Run: headless pygame with SDL's dummy video driver; simulated clock (each Clock.tick advances the game by its frame time, no real sleeping); random seed 0; keys injected as events and as key.get_pressed() state; no mouse input; restart key R tapped at the start of phases 3 and 4.
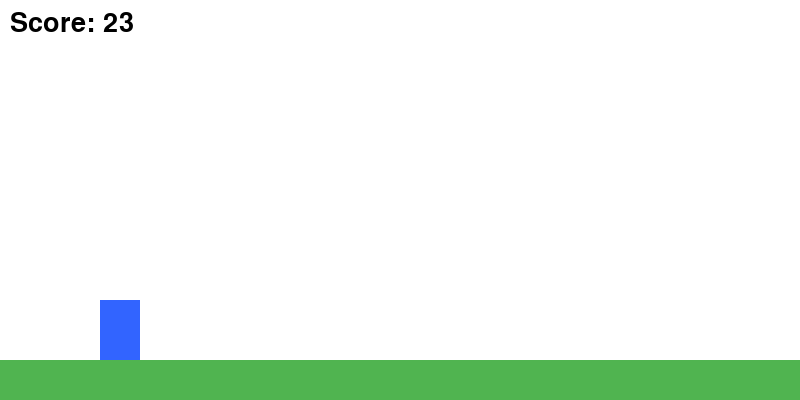
Frame 1 of 4 · flips 1–60 · no input
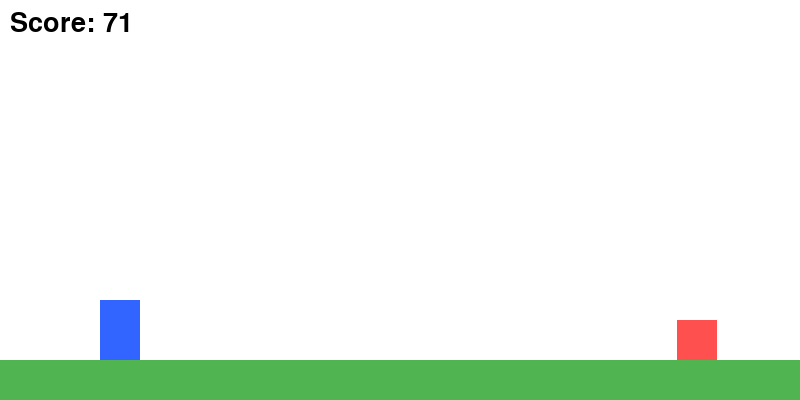
Frame 2 of 4 · flips 61–180 · tapped SPACE, RETURN · held RIGHT (→), D
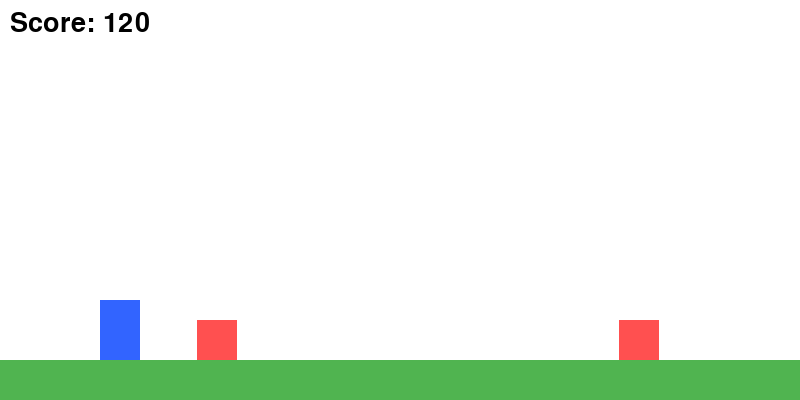
Frame 3 of 4 · flips 181–300 · tapped R · held DOWN (↓), S
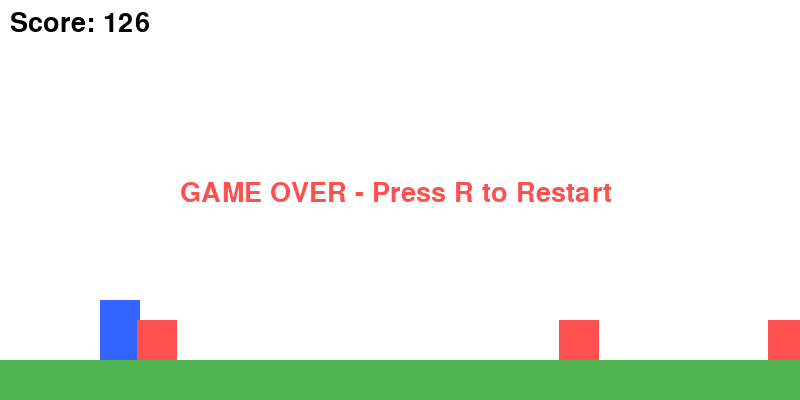
Frame 4 of 4 · flips 301–420 · tapped R · held LEFT (←), A, UP (↑), W

The pygame program that drew these frames:

import pygame
import sys
import random

pygame.init()

# 画面サイズ
WIDTH, HEIGHT = 800, 400
screen = pygame.display.set_mode((WIDTH, HEIGHT))
pygame.display.set_caption("横スクロールアクションゲーム")

# FPS
clock = pygame.time.Clock()

# 色
WHITE = (255, 255, 255)
BLUE = (50, 100, 255)
RED = (255, 80, 80)
BLACK = (0, 0, 0)
GREEN = (80, 180, 80)

# 床
floor_y = HEIGHT - 40

# プレイヤー設定
player_size = (40, 60)
player_x = 100
player_y = floor_y - player_size[1]
player_vel_y = 0
gravity = 0.8
jump_power = -15
on_ground = True

# 背景スクロール
bg_scroll = 0
bg_speed = 4

# 敵設定
enemy_size = (40, 40)
enemy_list = []
enemy_spawn_timer = 0
jump_enemy_list = []
jump_enemy_spawn_timer = 0

class Enemy:
    def __init__(self, x, y, score):
        self.normal_size = (40, 40)  #通常サイズの敵も入れる
        self.big_size = (60, 60)  #大きいサイズの敵
        self.x = x
        self.y = y

        if score >= 1000 and random.random() < 0.3:
            self.size = self.big_size
            self.type = "big"
            self.y = floor_y - self.size[1]  #敵の高さ
        else:
            self.size = self.normal_size
            self.type = "normal"
            self.y = floor_y - self.size[1]

    def get_rect(self):
        return pygame.Rect(self.x, self.y, *self.size)  #衝突判定

    def draw(self, screen):
        color = RED if self.type == "normal" else (180, 0, 0)  #大きい敵なら濃い赤色に
        pygame.draw.rect(screen, color, (self.x, self.y, *self.size))  #四角の左上x,y座標を展開

class EnemyJump:
    def __init__(self, x, y):
        self.x = x
        self.y = y
        self.size = 40
        self.color = RED
        self.vel_y = 0
        self.on_ground = True
        self.glow = False

    def update(self, speed):
        self.x -= speed  # 横移動

        # 光る条件
        if 0 < self.x < 250:  # 画面手前で光る

            self.glow = True
            # 光ったらジャンプ（1回だけ）
            if self.on_ground:
                self.vel_y = -22.7  #負の値が上方向なため大きいほどジャンプ力が大きくなる
                self.on_ground = False  #jumpしたため地面にいない状態
        else:
            self.glow = False  #画面手前にいないときは赤色のまま

        # 重力
        if not self.on_ground:  #空中にいるとき
            self.vel_y += 0.8   #重力を加算していく(下方向の加速度)
            self.y += self.vel_y  #位置更新
            if self.y + self.size >= floor_y:  #敵の下端が床の座標に到達したら
                self.y = floor_y - self.size  #床に接する位置に修正
                self.vel_y = 0  #重力リセット
                self.on_ground = True  #再度ジャンプ可能状態

    def draw(self, screen):
        color = (255, 255, 0) if self.glow else self.color  #光っているとき黄色
        pygame.draw.rect(screen, color, (self.x, self.y, self.size, self.size))  #四角形(画面描画,色,(左上の座標,幅と高さは正方形のため同じ))



# スコア
font = pygame.font.SysFont(None, 40)
score = 0
distance = 0

# ゲーム状態
game_over = False

def reset_game():
    global player_x, player_y, player_vel_y, on_ground, bg_scroll, enemy_list, score, distance, game_over
    global enemy_list, jump_enemy_list, score, distance, game_over
    player_x = 100
    player_y = floor_y - player_size[1]
    player_vel_y = 0
    on_ground = True
    bg_scroll = 0
    enemy_list = []
    jump_enemy_list = []
    score = 0
    distance = 0
    game_over = False


# メインループ
while True:
    clock.tick(60)
    screen.fill(WHITE)

    # イベント処理
    for event in pygame.event.get():
        if event.type == pygame.QUIT:
            pygame.quit()
            sys.exit()
        if game_over and event.type == pygame.KEYDOWN and event.key == pygame.K_r:
            reset_game()

    keys = pygame.key.get_pressed()
    if not game_over:
        # ジャンプ
        if keys[pygame.K_SPACE] and on_ground:
            player_vel_y = jump_power
            on_ground = False

        # 重力
        player_y += player_vel_y
        player_vel_y += gravity

        # 着地判定
        if player_y + player_size[1] >= floor_y:
            player_y = floor_y - player_size[1]
            player_vel_y = 0
            on_ground = True

        # 背景スクロール
        bg_scroll -= bg_speed
        if bg_scroll <= -WIDTH:
            bg_scroll = 0

        # 敵生成
        enemy_spawn_timer += 1
        if enemy_spawn_timer > 100:
            enemy_x = WIDTH + random.randint(0, 300)
            enemy_y = floor_y - enemy_size[1]
            enemy_list.append(Enemy(enemy_x, enemy_y, score))  #敵が大きいか小さいかが自動で決まる
            enemy_spawn_timer = 0

        # EnemyJump 生成
        jump_enemy_spawn_timer += 1
        if score >= 500 and jump_enemy_spawn_timer > 500:  # 500フレームごとに出現
            enemy_x = WIDTH + random.randint(0, 200)
            enemy_y = floor_y - 40
            jump_enemy_list.append(EnemyJump(enemy_x, enemy_y))
            jump_enemy_spawn_timer = 0

        # 敵移動
        for enemy in enemy_list:
            enemy.x -= current_speed

        #発光ジャンプ
        for enemy in jump_enemy_list:
            enemy.update(current_speed)  # 横移動＋ジャンプ＋重力

        # 敵削除
        enemy_list = [e for e in enemy_list if e.x > -e.size[0]]
        jump_enemy_list = [e for e in jump_enemy_list if e.x + e.size > 0]

        # スコア・距離
        distance += bg_speed / 10
        score = int(distance)

        #スピード上昇
        if score >= 1500:
            current_speed = bg_speed * 1.5
        else:
            current_speed = bg_speed

        # 衝突判定
        player_rect = pygame.Rect(player_x, player_y, *player_size)
        for enemy in enemy_list:
            if player_rect.colliderect(enemy.get_rect()):
                game_over = True
        
        for enemy in jump_enemy_list:
            if player_rect.colliderect(pygame.Rect(enemy.x, enemy.y, enemy.size, enemy.size)):
                game_over = True

    # ===== 描画 =====
    # 背景（床のスクロール）
    pygame.draw.rect(screen, GREEN, (bg_scroll, floor_y, WIDTH, 50))
    pygame.draw.rect(screen, GREEN, (bg_scroll + WIDTH, floor_y, WIDTH, 50))

    # プレイヤー
    pygame.draw.rect(screen, BLUE, (player_x, player_y, *player_size))

    # 敵
    for enemy in enemy_list:
        enemy.draw(screen)

    #ジャンプする敵
    for enemy in jump_enemy_list:
        enemy.draw(screen)  # 光る敵も描画

    # スコア表示
    score_text = font.render(f"Score: {score}", True, BLACK)
    screen.blit(score_text, (10, 10))

    # ゲームオーバー表示
    if game_over:
        over_text = font.render("GAME OVER - Press R to Restart", True, RED)
        screen.blit(over_text, (WIDTH//2 - 220, HEIGHT//2 - 20))

    pygame.display.update()
